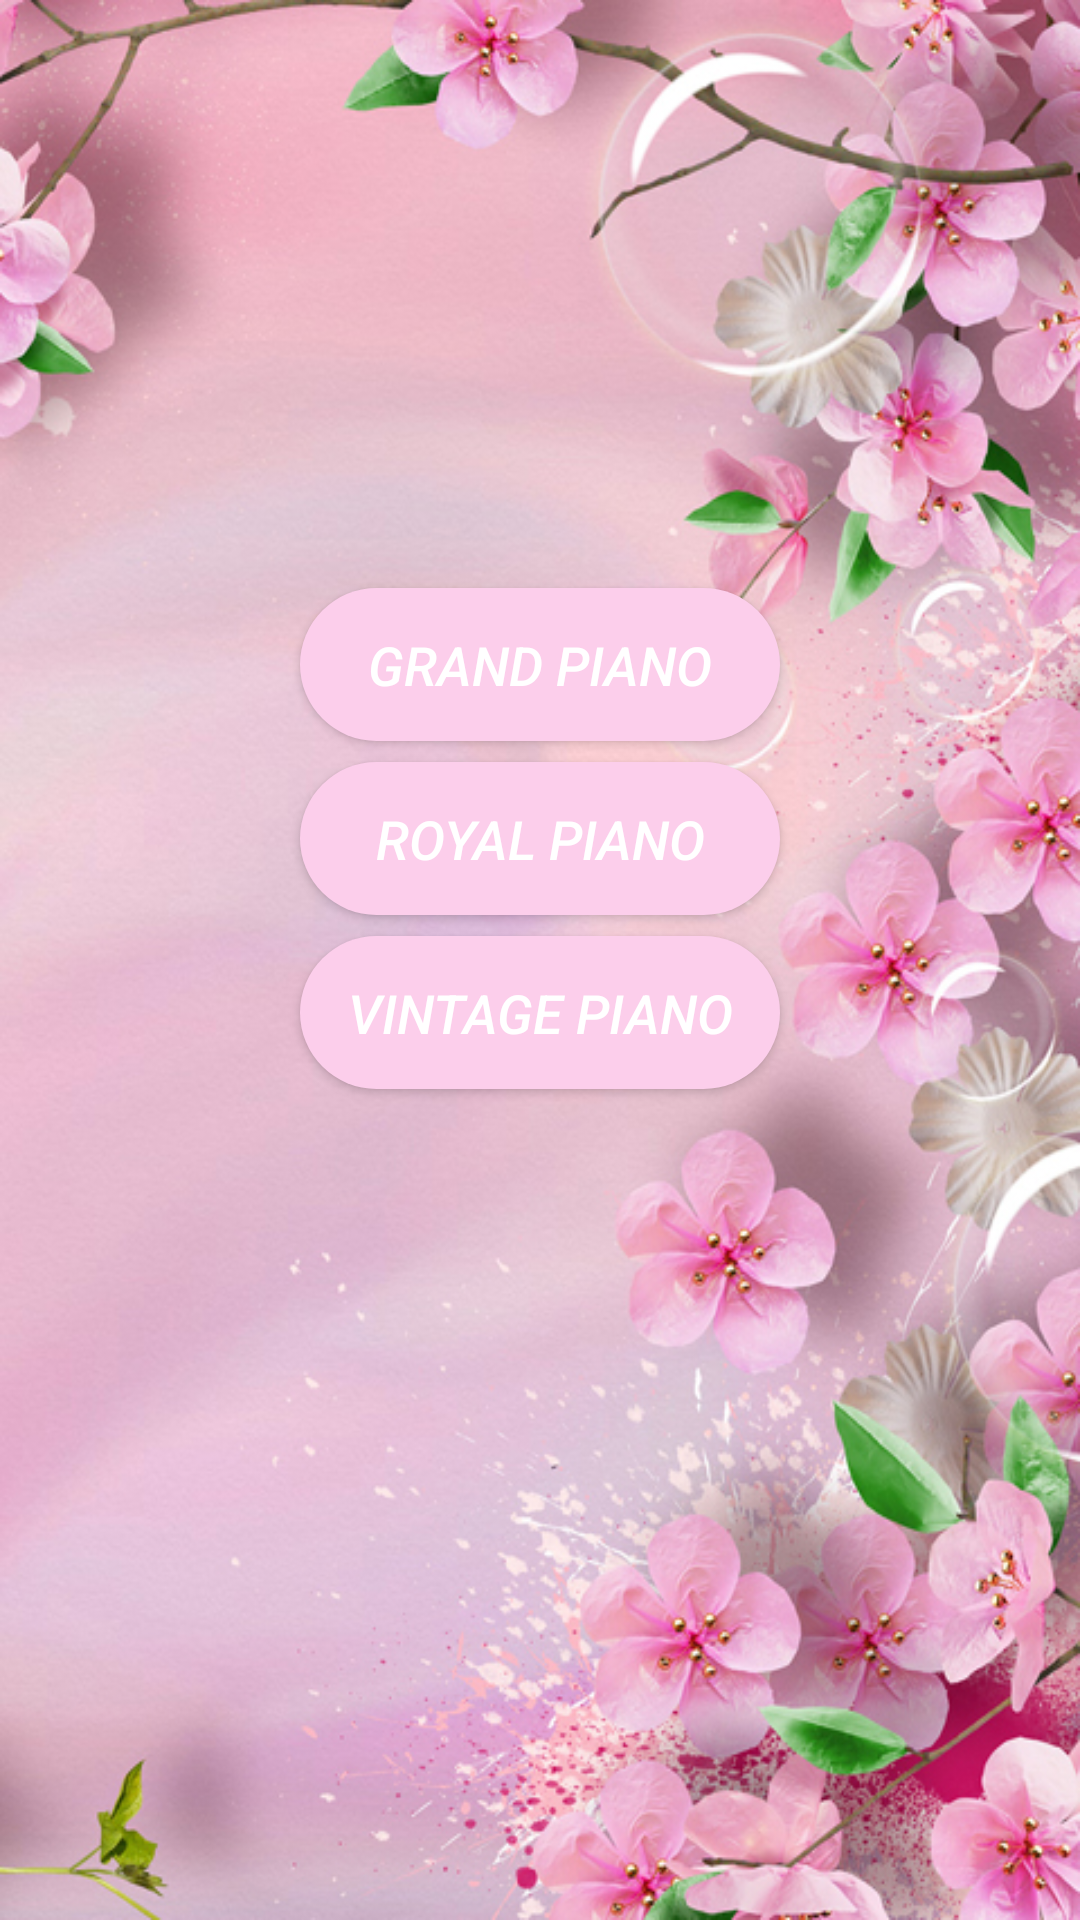

The Android layout XML behind this screen, and the referenced resources:
<!-- AndroidManifest.xml: application theme AppTheme -->
<!-- res/layout/activity_piano.xml -->
<?xml version="1.0" encoding="utf-8"?>
<RelativeLayout xmlns:android="http://schemas.android.com/apk/res/android"
    xmlns:app="http://schemas.android.com/apk/res-auto"
    xmlns:tools="http://schemas.android.com/tools"
    android:layout_width="match_parent"
    android:layout_height="match_parent"
    android:orientation="vertical"
    android:background="@drawable/pianoback"
    tools:context=".Piano">
    <Button
        android:id="@+id/violen"
        android:layout_width="160dp"
        android:layout_height="51dp"
        android:layout_alignParentTop="true"
        android:layout_centerHorizontal="true"
        android:layout_marginTop="196dp"
        android:textColor="#fff"
        android:textSize="18sp"
        android:textStyle="italic"
        android:background="@drawable/rounded"
        android:text="Grand Piano" />

    <Button
        android:id="@+id/vint"
        android:layout_width="160dp"
        android:layout_height="51dp"
        android:layout_alignParentTop="true"
        android:layout_centerHorizontal="true"
        android:textColor="#fff"
        android:textSize="18sp"
        android:textStyle="italic"
        android:layout_marginTop="254dp"
        android:background="@drawable/rounded"
        android:text="Royal Piano" />

    <Button
        android:id="@+id/royal"
        android:layout_width="160dp"
        android:layout_height="51dp"
        android:layout_marginTop="312dp"
        android:textColor="#fff"
        android:textSize="18sp"
        android:textStyle="italic"
        android:layout_centerHorizontal="true"
        android:background="@drawable/rounded"
        android:text="Vintage Piano" />

</RelativeLayout>
<!-- resources referenced by this layout -->
<resources>
  <!-- drawable pianoback: jpg bitmap (drawable, 338881 bytes) -->
  <!-- drawable rounded (drawable) -->
  <?xml version="1.0" encoding="utf-8"?>
  <shape xmlns:android="http://schemas.android.com/apk/res/android">
      <solid android:color="#fcceeb"></solid>
      <corners android:radius="150dp"></corners>
  
  </shape>
  <style name="AppTheme" parent="Theme.AppCompat.Light.NoActionBar">
          
          <item name="colorPrimary">@color/colorPrimary</item>
          <item name="colorPrimaryDark">@color/colorPrimaryDark</item>
          <item name="colorAccent">@color/colorAccent</item>
      </style>
  <color name="colorPrimary">#3F51B5</color>
  <color name="colorPrimaryDark">#303F9F</color>
  <color name="colorAccent">#FF4081</color>
</resources>
